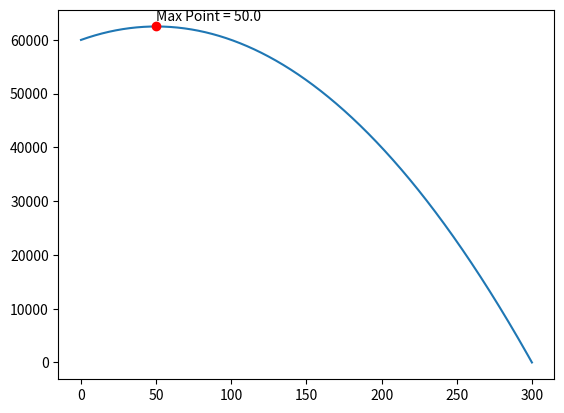

The matplotlib source for this figure:
#Find The Optimal Point

from textwrap import indent
import numpy as np
import matplotlib.pyplot as plt
from numpy.core.defchararray import index

x = np.linspace(0,300,3000)
y =-x**2+100*x+60000
plt.plot(x,y)

ymax = np.max(y)
index = np.argmax (y)

plt.plot(x[index],ymax, 'or')

xmax = np.round (x[index],0)
s = 'Max Point = '+str (xmax)
plt.text (x[index],ymax+1000, s)
plt.show ()
#print (xmax)
